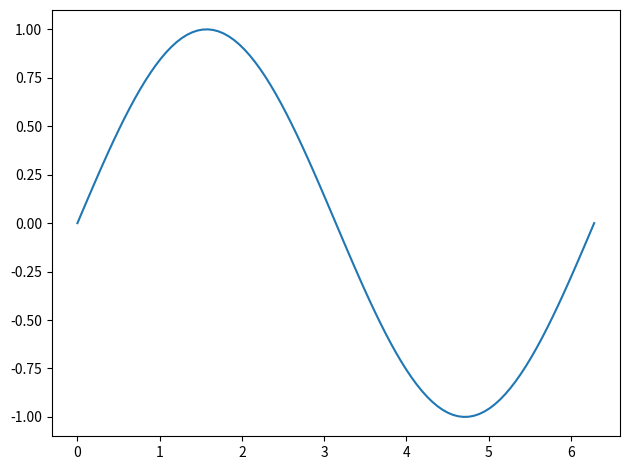

Write the Python code that produced this figure.
#!/usr/bin/env python
# -*- coding: utf-8 -*-

'''
Created Date: 
Author: Leonardo Del Bino

Description of the script

Copyright (c) 2023 Akhetonics GmbH
'''

import numpy as np
import matplotlib.pyplot as plt

class MyClass:
    def __init__(self, attribute):
        self.attribute = attribute

    def my_method(self):
        print(f"The attribute of the class is: {self.attribute}")

if __name__ == "__main__":
    # Prepare the figure and axis for plotting
    fig, ax = plt.subplots()
    
    # Create an instance of the class and call the method
    my_instance = MyClass("example_attribute")
    my_instance.my_method()

    # For loop using enumerate example
    my_list = ["item1", "item2", "item3"]
    for i, item in enumerate(my_list):
        print(f"Index: {i}, Item: {item}")
    
    # Plot example
    x = np.linspace(0, 2*np.pi, 100)
    y = np.sin(x)
    ln = ax.plot(x, y) #also save it as a line, just in case

    plt.tight_layout()
    fig.savefig('plot.png', dpi=600, bbox_inches='tight', pad_inches=0)
    #fig.savefig('plot.pdf', dpi=600, bbox_inches='tight', pad_inches=0)

    plt.show()
